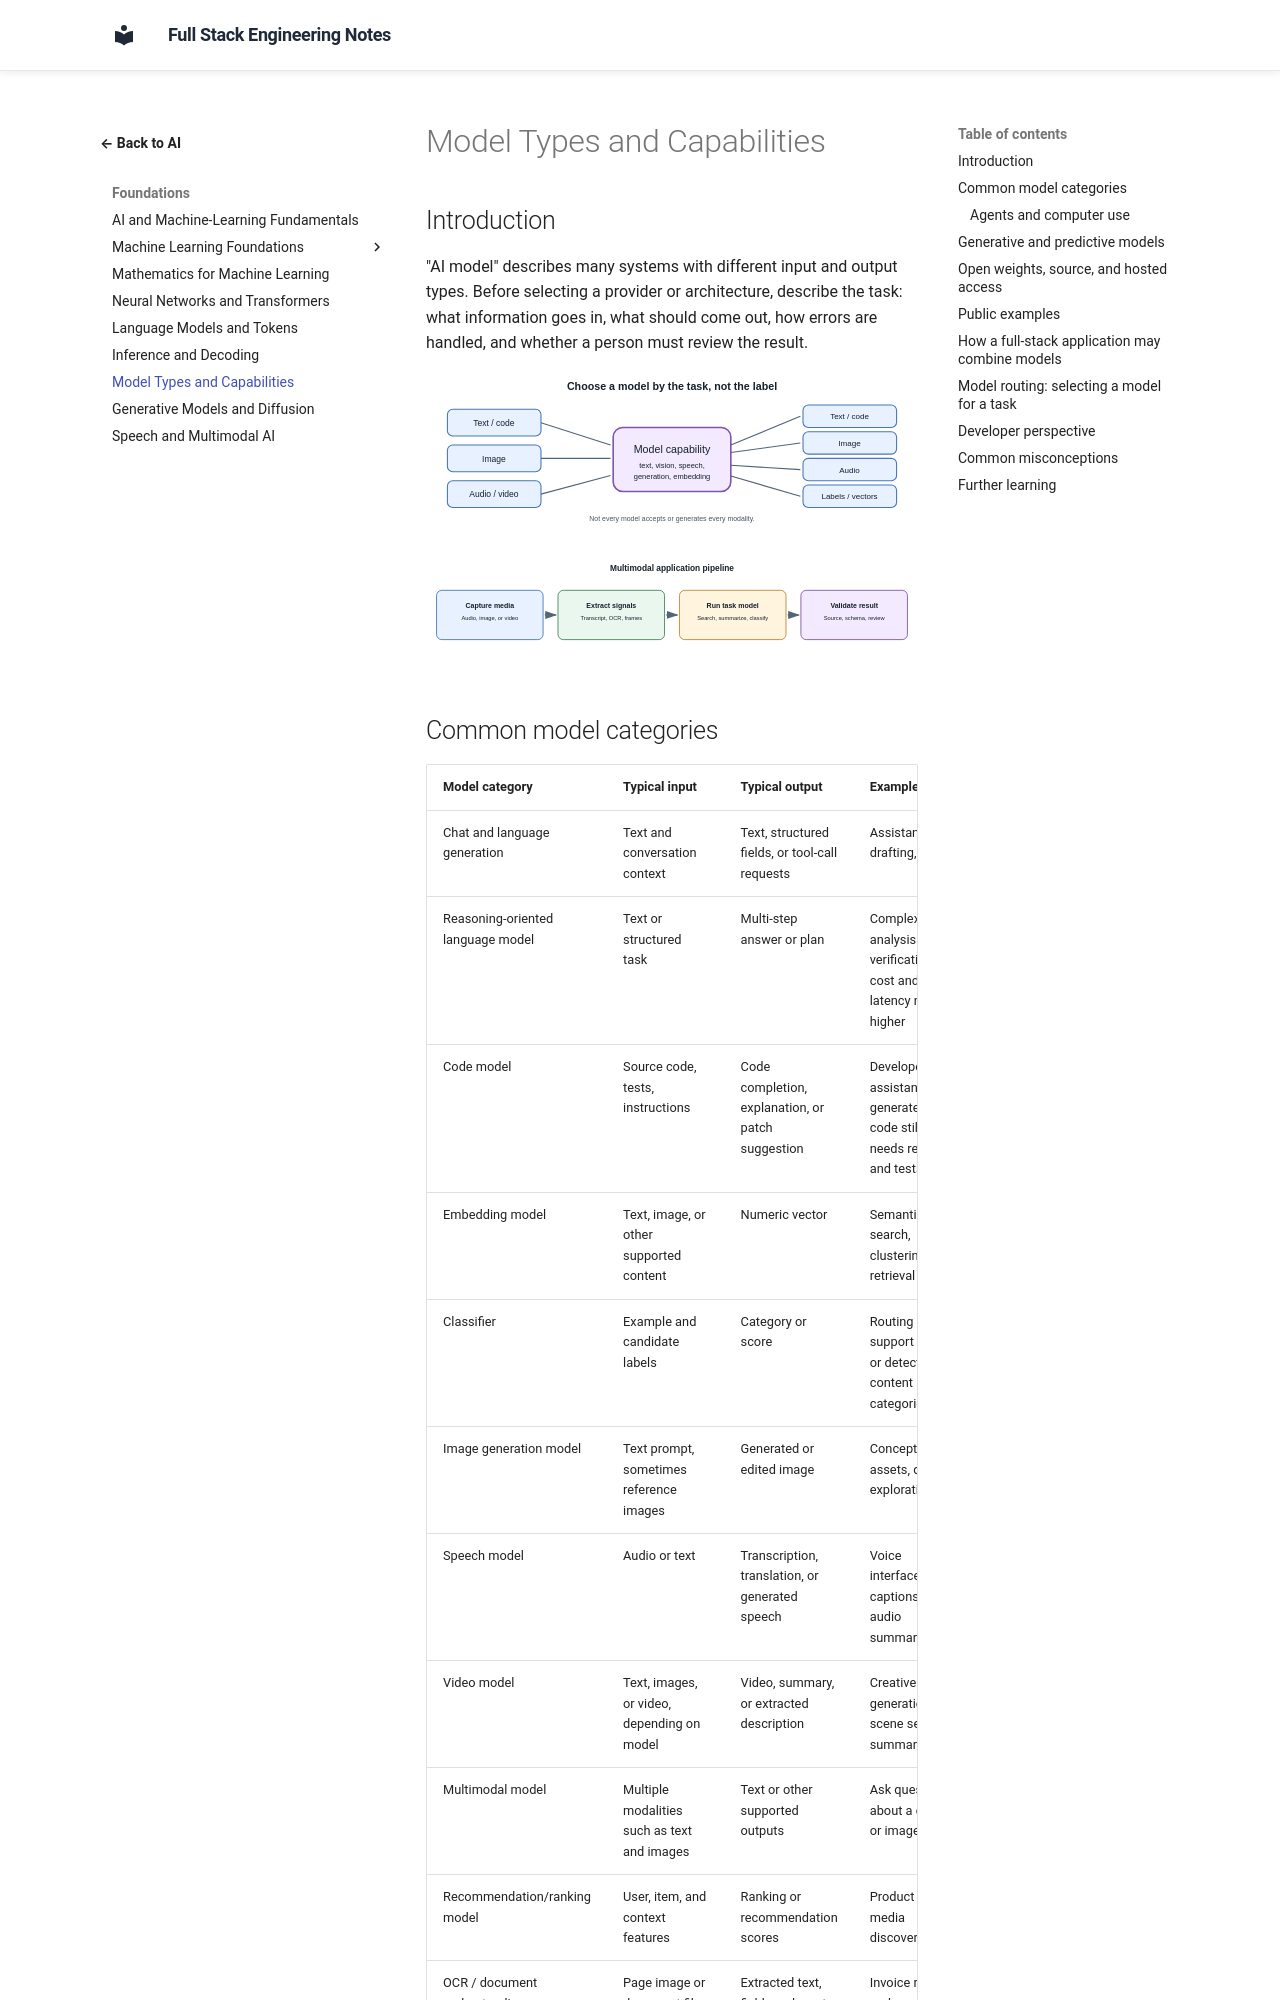

repository: murthy-satti/fullstack-notes · page: 06-ai-and-machine-learning/model-types-and-capabilities/index.html · generator: mkdocs

# Model Types and Capabilities

## Introduction

"AI model" describes many systems with different input and output types.
Before selecting a provider or architecture, describe the task: what
information goes in, what should come out, how errors are handled, and
whether a person must review the result.

![A multimodal AI application routes text, images, audio, and video to suitable model capabilities and receives generated or analyzed outputs.](model-capability-map.svg)

![A media product may chain speech recognition, retrieval, language generation, and speech synthesis as distinct model tasks.](model-capability-workflow.svg)

## Common model categories

| Model category | Typical input | Typical output | Example use |
|---|---|---|---|
| Chat and language generation | Text and conversation context | Text, structured fields, or tool-call requests | Assistant, drafting, Q&A |
| Reasoning-oriented language model | Text or structured task | Multi-step answer or plan | Complex analysis with verification; cost and latency may be higher |
| Code model | Source code, tests, instructions | Code completion, explanation, or patch suggestion | Developer assistance; generated code still needs review and tests |
| Embedding model | Text, image, or other supported content | Numeric vector | Semantic search, clustering, retrieval |
| Classifier | Example and candidate labels | Category or score | Routing support tickets or detecting content categories |
| Image generation model | Text prompt, sometimes reference images | Generated or edited image | Concept art, assets, design exploration |
| Speech model | Audio or text | Transcription, translation, or generated speech | Voice interface, captions, audio summaries |
| Video model | Text, images, or video, depending on model | Video, summary, or extracted description | Creative generation, scene search, summarization |
| Multimodal model | Multiple modalities such as text and images | Text or other supported outputs | Ask questions about a chart or image |
| Recommendation/ranking model | User, item, and context features | Ranking or recommendation scores | Product or media discovery |
| OCR / document understanding | Page image or document file | Extracted text, fields, or layout | Invoice review and searchable scans |
| Anomaly detector | Events or measurements | Unusualness score or flag | Operations review and equipment monitoring |
| Computer-use (agent) model | A goal plus screenshots of a screen | Mouse and keyboard actions for your code to execute | Operating a web app that has no API |

Categories overlap. A multimodal model might accept images and audio; a
single product can combine several specialized models in one workflow.
Capabilities and limits vary by model version and deployment.
